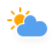
t = 0.00 s
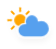
t = 1.13 s
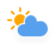
t = 3.38 s
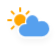
t = 4.50 s
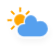
t = 5.63 s
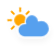
t = 7.88 s

The animated SVG that drew these frames (rendered in a browser with its animation timeline set to each time). Animation: 3 CSS @keyframes rules; one cycle of 9.00 s, repeats indefinitely.

<?xml version="1.0" encoding="UTF-8" standalone="no"?>
<!-- (c) ammap.com | SVG weather icons -->

<svg
   width="55.700001"
   height="48.799999"
   version="1.1"
   id="svg13"
   sodipodi:docname="partly-cloudy-day.svg"
   inkscape:version="1.4 (86a8ad7, 2024-10-11)"
   xmlns:inkscape="http://www.inkscape.org/namespaces/inkscape"
   xmlns:sodipodi="http://sodipodi.sourceforge.net/DTD/sodipodi-0.dtd"
   xmlns="http://www.w3.org/2000/svg"
   xmlns:svg="http://www.w3.org/2000/svg">
  <sodipodi:namedview
     id="namedview13"
     pagecolor="#ffffff"
     bordercolor="#000000"
     borderopacity="0.25"
     inkscape:showpageshadow="2"
     inkscape:pageopacity="0.0"
     inkscape:pagecheckerboard="0"
     inkscape:deskcolor="#d1d1d1"
     inkscape:zoom="16.8125"
     inkscape:cx="32.208178"
     inkscape:cy="15.910781"
     inkscape:window-width="1920"
     inkscape:window-height="1009"
     inkscape:window-x="1912"
     inkscape:window-y="-2"
     inkscape:window-maximized="1"
     inkscape:current-layer="svg13" />
  <defs
     id="defs2">
    <filter
       id="blur"
       x="-0.20654912"
       y="-0.28472222"
       width="1.4030227"
       height="1.6944444">
      <feGaussianBlur
         in="SourceAlpha"
         stdDeviation="3"
         id="feGaussianBlur1" />
      <feOffset
         dx="0"
         dy="4"
         result="offsetblur"
         id="feOffset1" />
      <feComponentTransfer
         id="feComponentTransfer1">
        <feFuncA
           slope="0.05"
           type="linear"
           id="feFuncA1" />
      </feComponentTransfer>
      <feMerge
         id="feMerge2">
        <feMergeNode
           id="feMergeNode1" />
        <feMergeNode
           in="SourceGraphic"
           id="feMergeNode2" />
      </feMerge>
    </filter>
    <style
       type="text/css"
       id="style2"><![CDATA[
      /*
** CLOUDS
*/
      @keyframes am-weather-cloud-2 {
        0% {
          -webkit-transform: translate(0px, 0px);
          -moz-transform: translate(0px, 0px);
          -ms-transform: translate(0px, 0px);
          transform: translate(0px, 0px);
        }

        50% {
          -webkit-transform: translate(2px, 0px);
          -moz-transform: translate(2px, 0px);
          -ms-transform: translate(2px, 0px);
          transform: translate(2px, 0px);
        }

        100% {
          -webkit-transform: translate(0px, 0px);
          -moz-transform: translate(0px, 0px);
          -ms-transform: translate(0px, 0px);
          transform: translate(0px, 0px);
        }
      }

      .am-weather-cloud-2 {
        -webkit-animation-name: am-weather-cloud-2;
        -moz-animation-name: am-weather-cloud-2;
        animation-name: am-weather-cloud-2;
        -webkit-animation-duration: 3s;
        -moz-animation-duration: 3s;
        animation-duration: 3s;
        -webkit-animation-timing-function: linear;
        -moz-animation-timing-function: linear;
        animation-timing-function: linear;
        -webkit-animation-iteration-count: infinite;
        -moz-animation-iteration-count: infinite;
        animation-iteration-count: infinite;
      }

      /*
** SUN
*/
      @keyframes am-weather-sun {
        0% {
          -webkit-transform: rotate(0deg);
          -moz-transform: rotate(0deg);
          -ms-transform: rotate(0deg);
          transform: rotate(0deg);
        }

        100% {
          -webkit-transform: rotate(360deg);
          -moz-transform: rotate(360deg);
          -ms-transform: rotate(360deg);
          transform: rotate(360deg);
        }
      }

      .am-weather-sun {
        -webkit-animation-name: am-weather-sun;
        -moz-animation-name: am-weather-sun;
        -ms-animation-name: am-weather-sun;
        animation-name: am-weather-sun;
        -webkit-animation-duration: 9s;
        -moz-animation-duration: 9s;
        -ms-animation-duration: 9s;
        animation-duration: 9s;
        -webkit-animation-timing-function: linear;
        -moz-animation-timing-function: linear;
        -ms-animation-timing-function: linear;
        animation-timing-function: linear;
        -webkit-animation-iteration-count: infinite;
        -moz-animation-iteration-count: infinite;
        -ms-animation-iteration-count: infinite;
        animation-iteration-count: infinite;
      }

      @keyframes am-weather-sun-shiny {
        0% {
          stroke-dasharray: 3px 10px;
          stroke-dashoffset: 0px;
        }

        50% {
          stroke-dasharray: 0.1px 10px;
          stroke-dashoffset: -1px;
        }

        100% {
          stroke-dasharray: 3px 10px;
          stroke-dashoffset: 0px;
        }
      }

      .am-weather-sun-shiny line {
        -webkit-animation-name: am-weather-sun-shiny;
        -moz-animation-name: am-weather-sun-shiny;
        -ms-animation-name: am-weather-sun-shiny;
        animation-name: am-weather-sun-shiny;
        -webkit-animation-duration: 2s;
        -moz-animation-duration: 2s;
        -ms-animation-duration: 2s;
        animation-duration: 2s;
        -webkit-animation-timing-function: linear;
        -moz-animation-timing-function: linear;
        -ms-animation-timing-function: linear;
        animation-timing-function: linear;
        -webkit-animation-iteration-count: infinite;
        -moz-animation-iteration-count: infinite;
        -ms-animation-iteration-count: infinite;
        animation-iteration-count: infinite;
      }
      ]]></style>
  </defs>
  <g
     transform="translate(20.2,4.1999996)"
     filter="url(#blur)"
     id="g13">
    <g
       transform="translate(0,16)"
       id="g11">
      <g
         class="am-weather-sun"
         style="-moz-animation-duration:9s;-moz-animation-iteration-count:infinite;-moz-animation-name:am-weather-sun;-moz-animation-timing-function:linear;-ms-animation-duration:9s;-ms-animation-iteration-count:infinite;-ms-animation-name:am-weather-sun;-ms-animation-timing-function:linear;-webkit-animation-duration:9s;-webkit-animation-iteration-count:infinite;-webkit-animation-name:am-weather-sun;-webkit-animation-timing-function:linear"
         id="g10">
        <line
           transform="translate(0,9)"
           y2="3"
           fill="none"
           stroke="#ffa500"
           stroke-linecap="round"
           stroke-width="2"
           id="line2"
           x1="0"
           y1="0"
           x2="0" />
        <g
           transform="rotate(45)"
           id="g3">
          <line
             transform="translate(0,9)"
             y2="3"
             fill="none"
             stroke="#ffa500"
             stroke-linecap="round"
             stroke-width="2"
             id="line3"
             x1="0"
             y1="0"
             x2="0" />
        </g>
        <g
           transform="rotate(90)"
           id="g4">
          <line
             transform="translate(0,9)"
             y2="3"
             fill="none"
             stroke="#ffa500"
             stroke-linecap="round"
             stroke-width="2"
             id="line4"
             x1="0"
             y1="0"
             x2="0" />
        </g>
        <g
           transform="rotate(135)"
           id="g5">
          <line
             transform="translate(0,9)"
             y2="3"
             fill="none"
             stroke="#ffa500"
             stroke-linecap="round"
             stroke-width="2"
             id="line5"
             x1="0"
             y1="0"
             x2="0" />
        </g>
        <g
           transform="scale(-1)"
           id="g6">
          <line
             transform="translate(0,9)"
             y2="3"
             fill="none"
             stroke="#ffa500"
             stroke-linecap="round"
             stroke-width="2"
             id="line6"
             x1="0"
             y1="0"
             x2="0" />
        </g>
        <g
           transform="rotate(-135)"
           id="g7">
          <line
             transform="translate(0,9)"
             y2="3"
             fill="none"
             stroke="#ffa500"
             stroke-linecap="round"
             stroke-width="2"
             id="line7"
             x1="0"
             y1="0"
             x2="0" />
        </g>
        <g
           transform="rotate(-90)"
           id="g8">
          <line
             transform="translate(0,9)"
             y2="3"
             fill="none"
             stroke="#ffa500"
             stroke-linecap="round"
             stroke-width="2"
             id="line8"
             x1="0"
             y1="0"
             x2="0" />
        </g>
        <g
           transform="rotate(-45)"
           id="g9">
          <line
             transform="translate(0,9)"
             y2="3"
             fill="none"
             stroke="#ffa500"
             stroke-linecap="round"
             stroke-width="2"
             id="line9"
             x1="0"
             y1="0"
             x2="0" />
        </g>
      </g>
      <circle
         r="5"
         fill="#ffa500"
         stroke="#ffa500"
         stroke-width="2"
         id="circle10"
         cx="0"
         cy="0" />
    </g>
    <g
       class="am-weather-cloud-3"
       style="-moz-animation-duration:3s;-moz-animation-iteration-count:infinite;-moz-animation-name:am-weather-cloud-2;-moz-animation-timing-function:linear;-webkit-animation-duration:3s;-webkit-animation-iteration-count:infinite;-webkit-animation-name:am-weather-cloud-2;-webkit-animation-timing-function:linear"
       id="g12">
      <path
         transform="translate(-20,-11)"
         d="m 47.7,35.4 c 0,-4.6 -3.7,-8.2 -8.2,-8.2 -1,0 -1.9,0.2 -2.8,0.5 -0.3,-3.4 -3.1,-6.2 -6.6,-6.2 -3.7,0 -6.7,3 -6.7,6.7 0,0.8 0.2,1.6 0.4,2.3 -0.3,-0.1 -0.7,-0.1 -1,-0.1 -3.7,0 -6.7,3 -6.7,6.7 0,3.6 2.9,6.6 6.5,6.7 h 17.2 c 4.4,-0.5 7.9,-4 7.9,-8.4 z"
         fill="#57a0ee"
         stroke="#ffffff"
         stroke-linejoin="round"
         stroke-width="1.2"
         id="path11" />
    </g>
  </g>
</svg>
